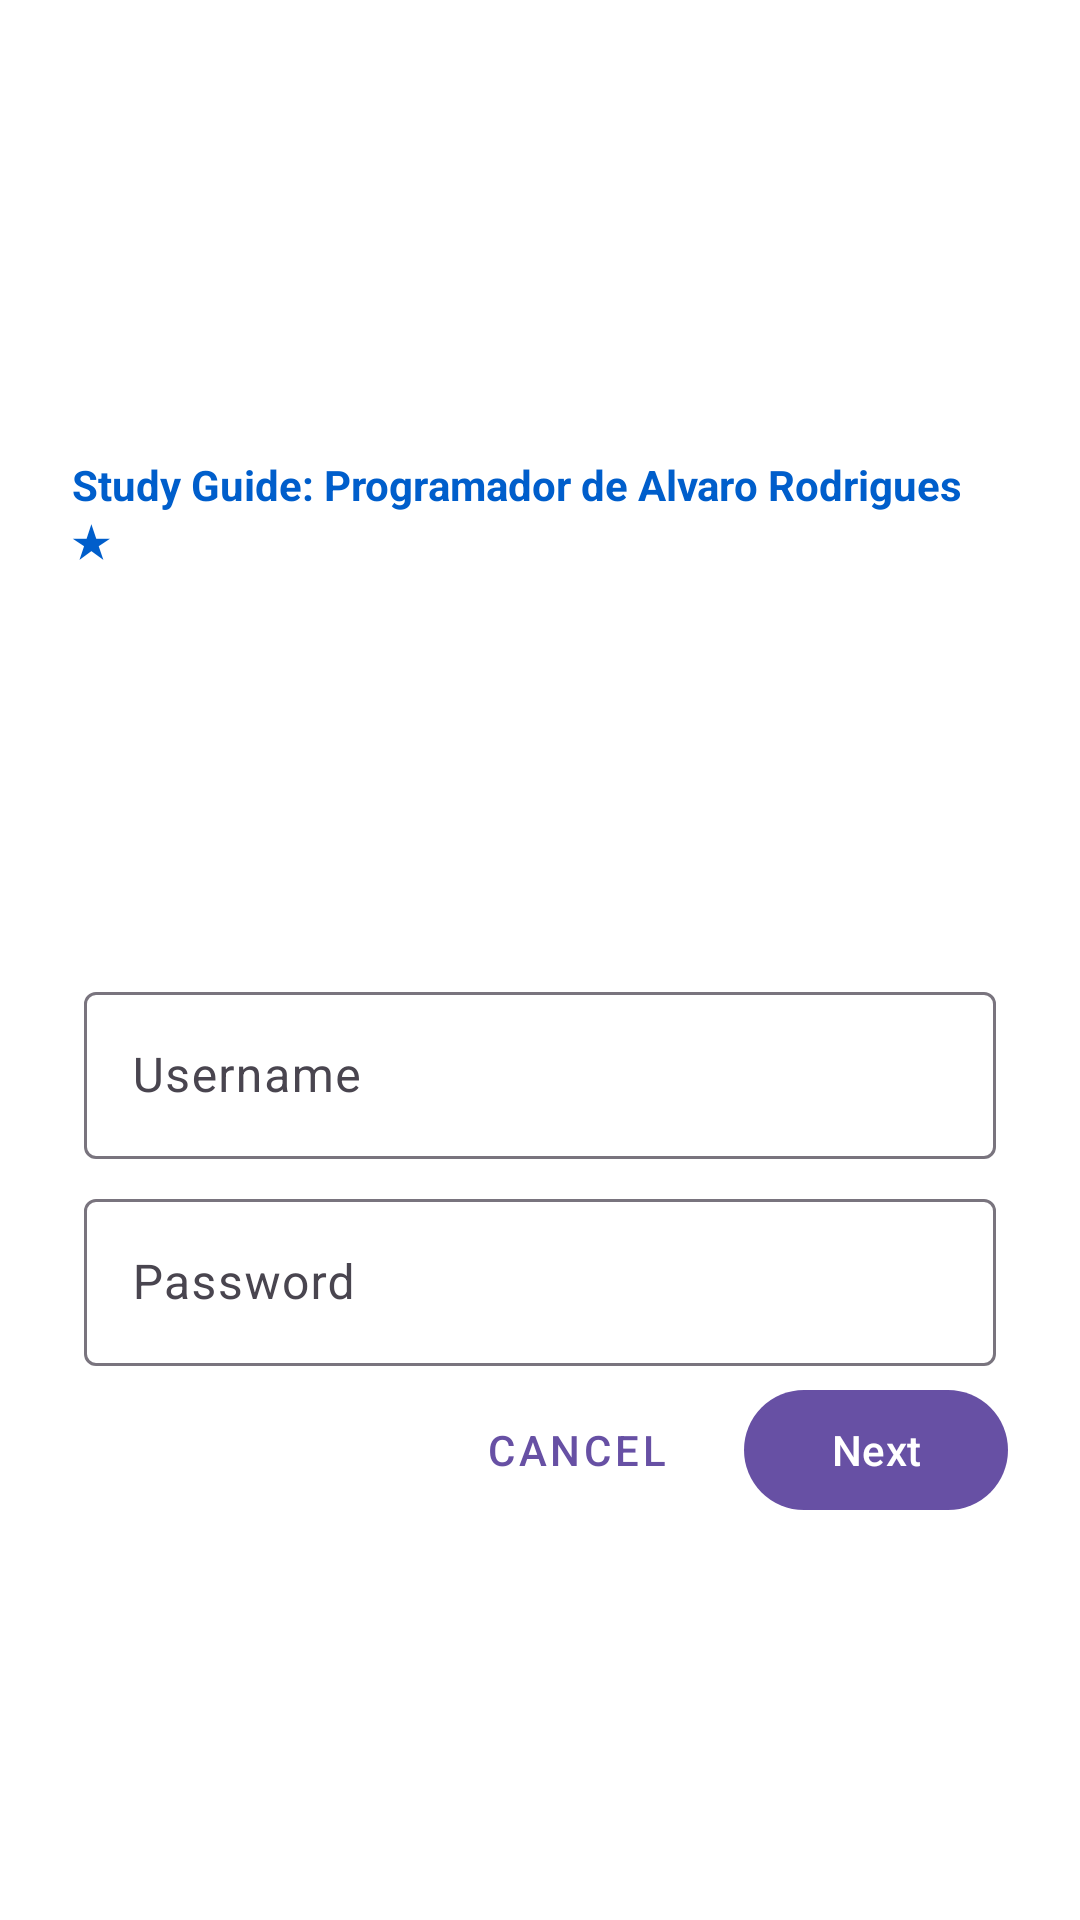

This screen was rendered from an Android layout file. Write that file and the resources it references.
<!-- AndroidManifest.xml: application theme Theme.Android -->
<!-- res/layout/fragment_material_components.xml -->
<?xml version="1.0" encoding="utf-8"?>
<ScrollView xmlns:android="http://schemas.android.com/apk/res/android"
    xmlns:app="http://schemas.android.com/apk/res-auto"
    xmlns:tools="http://schemas.android.com/tools"
    android:layout_width="match_parent"
    android:layout_height="match_parent"
    android:background="@color/cardview_light_background"
    tools:context=".codelab.userinterface.materialcomponents.MaterialComponentsFragment">

    <LinearLayout
        android:layout_width="match_parent"
        android:layout_height="wrap_content"
        android:clipChildren="false"
        android:clipToPadding="false"
        android:orientation="vertical"
        android:padding="24dp"
        android:paddingTop="16dp">

        <ImageView
            android:layout_width="64dp"
            android:layout_height="64dp"
            android:layout_gravity="center_horizontal"
            android:layout_marginTop="48dp"
            android:layout_marginBottom="16dp"
            app:srcCompat="@drawable/ic_login"
            app:tint="@color/colorPrimaryDark" />

        <TextView
            android:layout_width="wrap_content"
            android:layout_height="wrap_content"
            android:layout_gravity="center_horizontal"
            android:layout_marginBottom="132dp"
            android:text="@string/app_name"
            android:textColor="@color/colorPrimaryDark"
            android:textAllCaps="false"
            android:textStyle="bold"
            android:textSize="14sp" />

        <com.google.android.material.textfield.TextInputLayout
            android:layout_width="match_parent"
            android:layout_height="wrap_content"
            android:layout_margin="4dp"
            android:hint="@string/shr_hint_username">

            <com.google.android.material.textfield.TextInputEditText
                android:id="@+id/username"
                android:imeOptions="actionDone"
                android:singleLine="true"
                android:layout_width="match_parent"
                android:layout_height="wrap_content" />
        </com.google.android.material.textfield.TextInputLayout>

        <com.google.android.material.textfield.TextInputLayout
            android:id="@+id/password_text_input"
            android:layout_width="match_parent"
            android:layout_height="wrap_content"
            android:layout_margin="4dp"
            android:hint="@string/shr_hint_password">

            <com.google.android.material.textfield.TextInputEditText
                android:id="@+id/password_edit_text"
                android:inputType="numberPassword"
                android:imeOptions="actionDone"
                android:singleLine="true"
                android:layout_width="match_parent"
                android:layout_height="wrap_content" />
        </com.google.android.material.textfield.TextInputLayout>

        <RelativeLayout
            android:layout_width="match_parent"
            android:layout_height="wrap_content">

            <com.google.android.material.button.MaterialButton
                android:id="@+id/next_button"
                android:layout_width="wrap_content"
                android:layout_height="wrap_content"
                android:layout_alignParentEnd="true"
                android:layout_alignParentRight="true"
                android:text="@string/shr_button_next" />

            <com.google.android.material.button.MaterialButton
                android:id="@+id/cancel_button"
                style="@style/Widget.MaterialComponents.Button.TextButton"
                android:layout_width="wrap_content"
                android:layout_height="wrap_content"
                android:layout_marginEnd="12dp"
                android:layout_marginRight="12dp"
                android:layout_toStartOf="@id/next_button"
                android:layout_toLeftOf="@id/next_button"
                android:text="@string/shr_button_cancel" />

        </RelativeLayout>
    </LinearLayout>
</ScrollView>
<!-- resources referenced by this layout -->
<resources>
  <color name="colorPrimaryDark">#005ecb</color>
  <string name="app_name" Android="false">Study Guide: Programador de Alvaro Rodrigues <xliff:g id="star">\u2605</xliff:g></string>
  <string name="shr_button_cancel">Cancel</string>
  <string name="shr_button_next">Next</string>
  <string name="shr_hint_password">Password</string>
  <string name="shr_hint_username">Username</string>
  <style name="Theme.Android" parent="Base.Theme.Android" />
  <style name="Base.Theme.Android" parent="Theme.Material3.DayNight">
          
          
      </style>
</resources>
